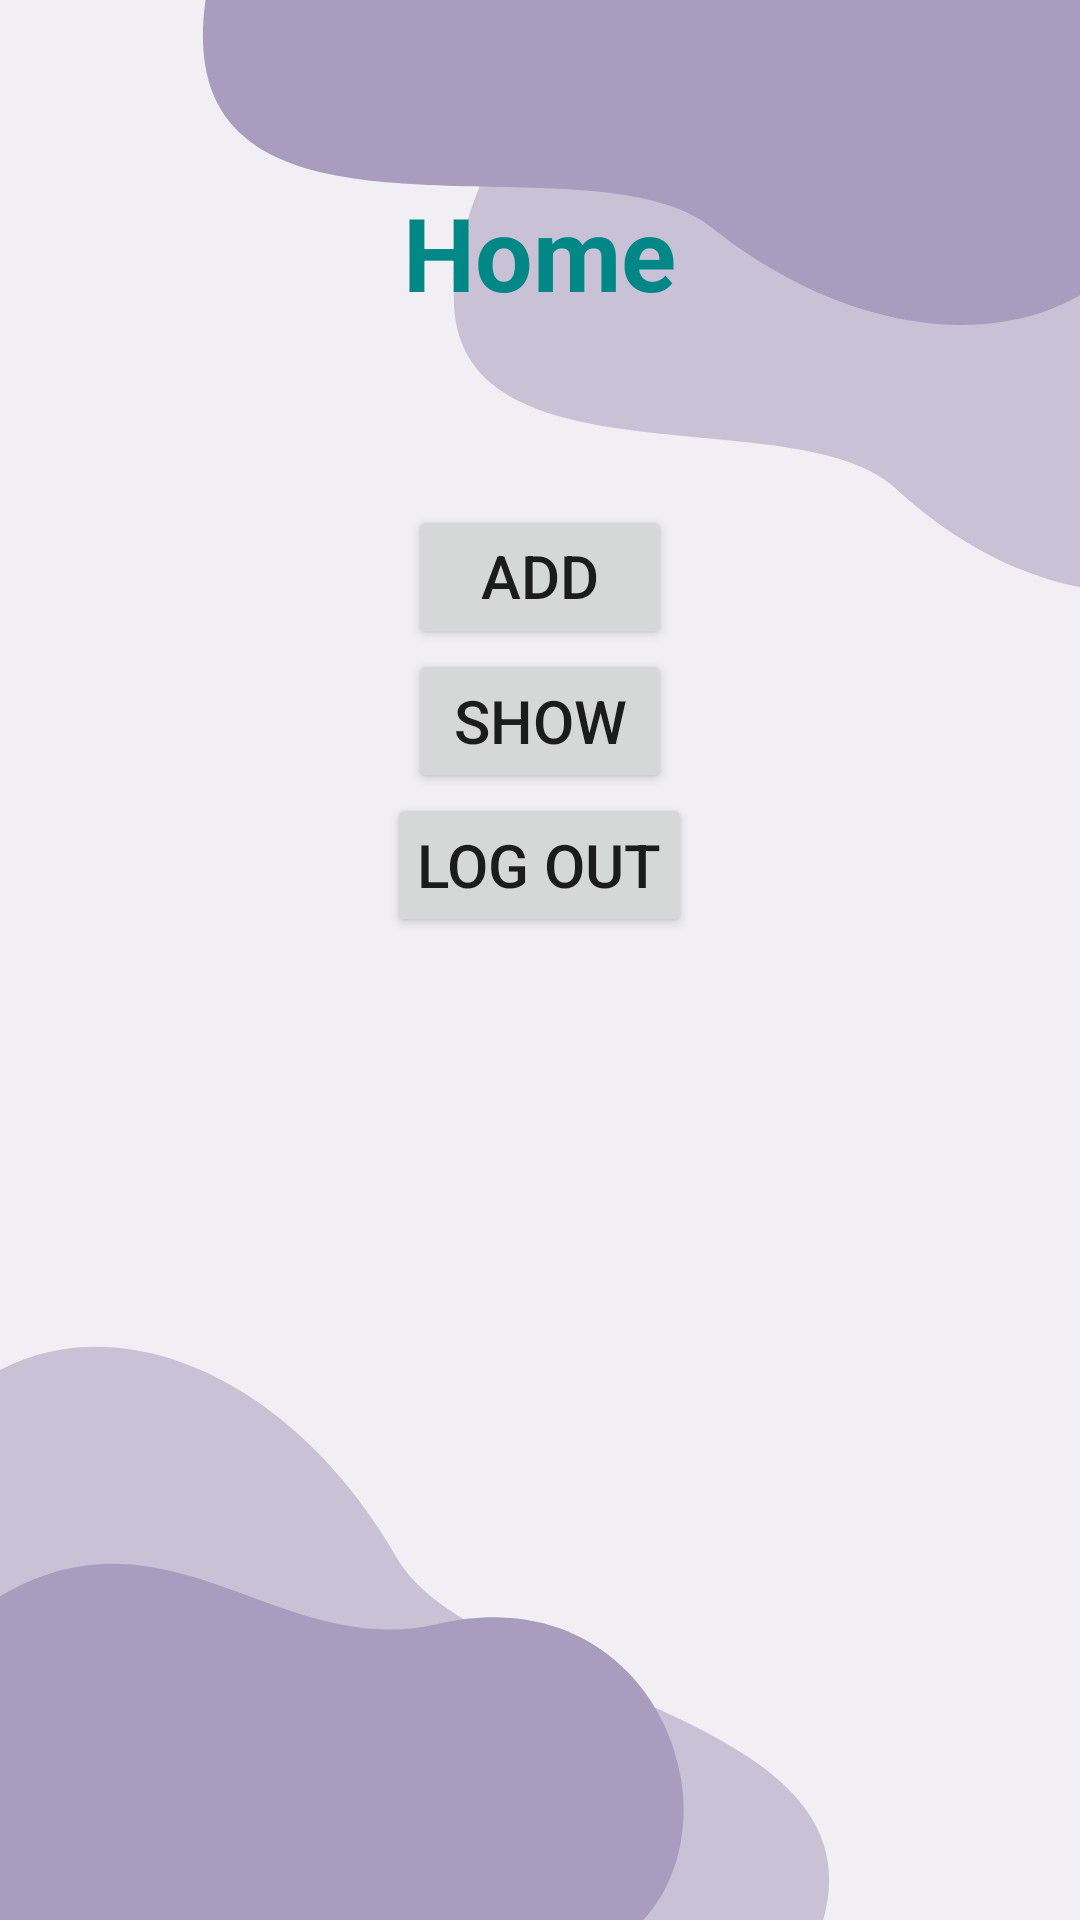

Write the Android layout XML for this screen, with the resource values it uses.
<!-- AndroidManifest.xml: application theme Theme.ContactManager -->
<!-- res/layout/activity_home.xml -->
<?xml version="1.0" encoding="utf-8"?>
<LinearLayout xmlns:android="http://schemas.android.com/apk/res/android"
    xmlns:app="http://schemas.android.com/apk/res-auto"
    xmlns:tools="http://schemas.android.com/tools"
    android:layout_width="match_parent"
    android:layout_height="match_parent"
    android:background="@drawable/home_wallpaper"
    android:orientation="vertical"
    tools:context=".Home">

    <TextView
        android:id="@+id/tv_username_home"
        style="@style/st_title1"
        android:layout_width="wrap_content"
        android:layout_height="115dp"
        android:layout_gravity="center"
        android:layout_marginTop="80px"
        android:layout_marginBottom="80px"
        android:gravity="center|center_horizontal"
        android:padding="20px"
        android:text="Home"
        android:textAlignment="center" />

    <Button
        android:id="@+id/btn_add_home"
        android:layout_width="wrap_content"
        android:layout_height="wrap_content"
        android:layout_gravity="center_horizontal"
        android:gravity="center_horizontal"
        android:padding="10dp"
        android:text="Add"
        android:textSize="20sp" />

    <Button
        android:id="@+id/btn_show_home"
        android:layout_width="wrap_content"
        android:layout_height="wrap_content"
        android:layout_gravity="center_horizontal"
        android:padding="10dp"
        android:text="Show"
        android:textSize="20sp" />

    <Button
        android:id="@+id/btn_logout"
        android:layout_width="wrap_content"
        android:layout_height="wrap_content"
        android:layout_gravity="center"
        android:padding="10dp"
        android:text="Log out"
        android:textSize="20sp" />
</LinearLayout>
<!-- resources referenced by this layout -->
<resources>
  <!-- drawable home_wallpaper: jpg bitmap (drawable, 21102 bytes) -->
  <style name="st_title1">
          <item name="android:layout_width">match_parent</item>
          <item name="android:layout_height">120dp</item>
          <item name="android:gravity">center|center_vertical</item>
          <item name="android:textColor">@color/teal_700</item>
          <item name="android:textSize">34sp</item>
          <item name="android:textStyle">bold</item>
      </style>
  <style name="Theme.ContactManager" parent="Theme.MaterialComponents.DayNight.NoActionBar">
          
          <item name="colorPrimary">@color/teal_200</item>
          <item name="colorPrimaryVariant">@color/teal_700</item>
          <item name="colorOnPrimary">@color/white</item>
          
          <item name="colorSecondary">@color/purple_500</item>
          <item name="colorSecondaryVariant">@color/purple_700</item>
          <item name="colorOnSecondary">@color/white</item>
  
          
          <item name="android:statusBarColor" tools:targetApi="l">?attr/colorPrimaryVariant</item>
          
      </style>
  <!-- not gathered from this repository: default colours our renderer supplied (Android Studio template values) -->
  <color name="purple_500">#FF6200EE</color>
  <color name="purple_700">#FF3700B3</color>
  <color name="teal_200">#FF03DAC5</color>
  <color name="teal_700">#FF018786</color>
  <color name="white">#FFFFFFFF</color>
</resources>
